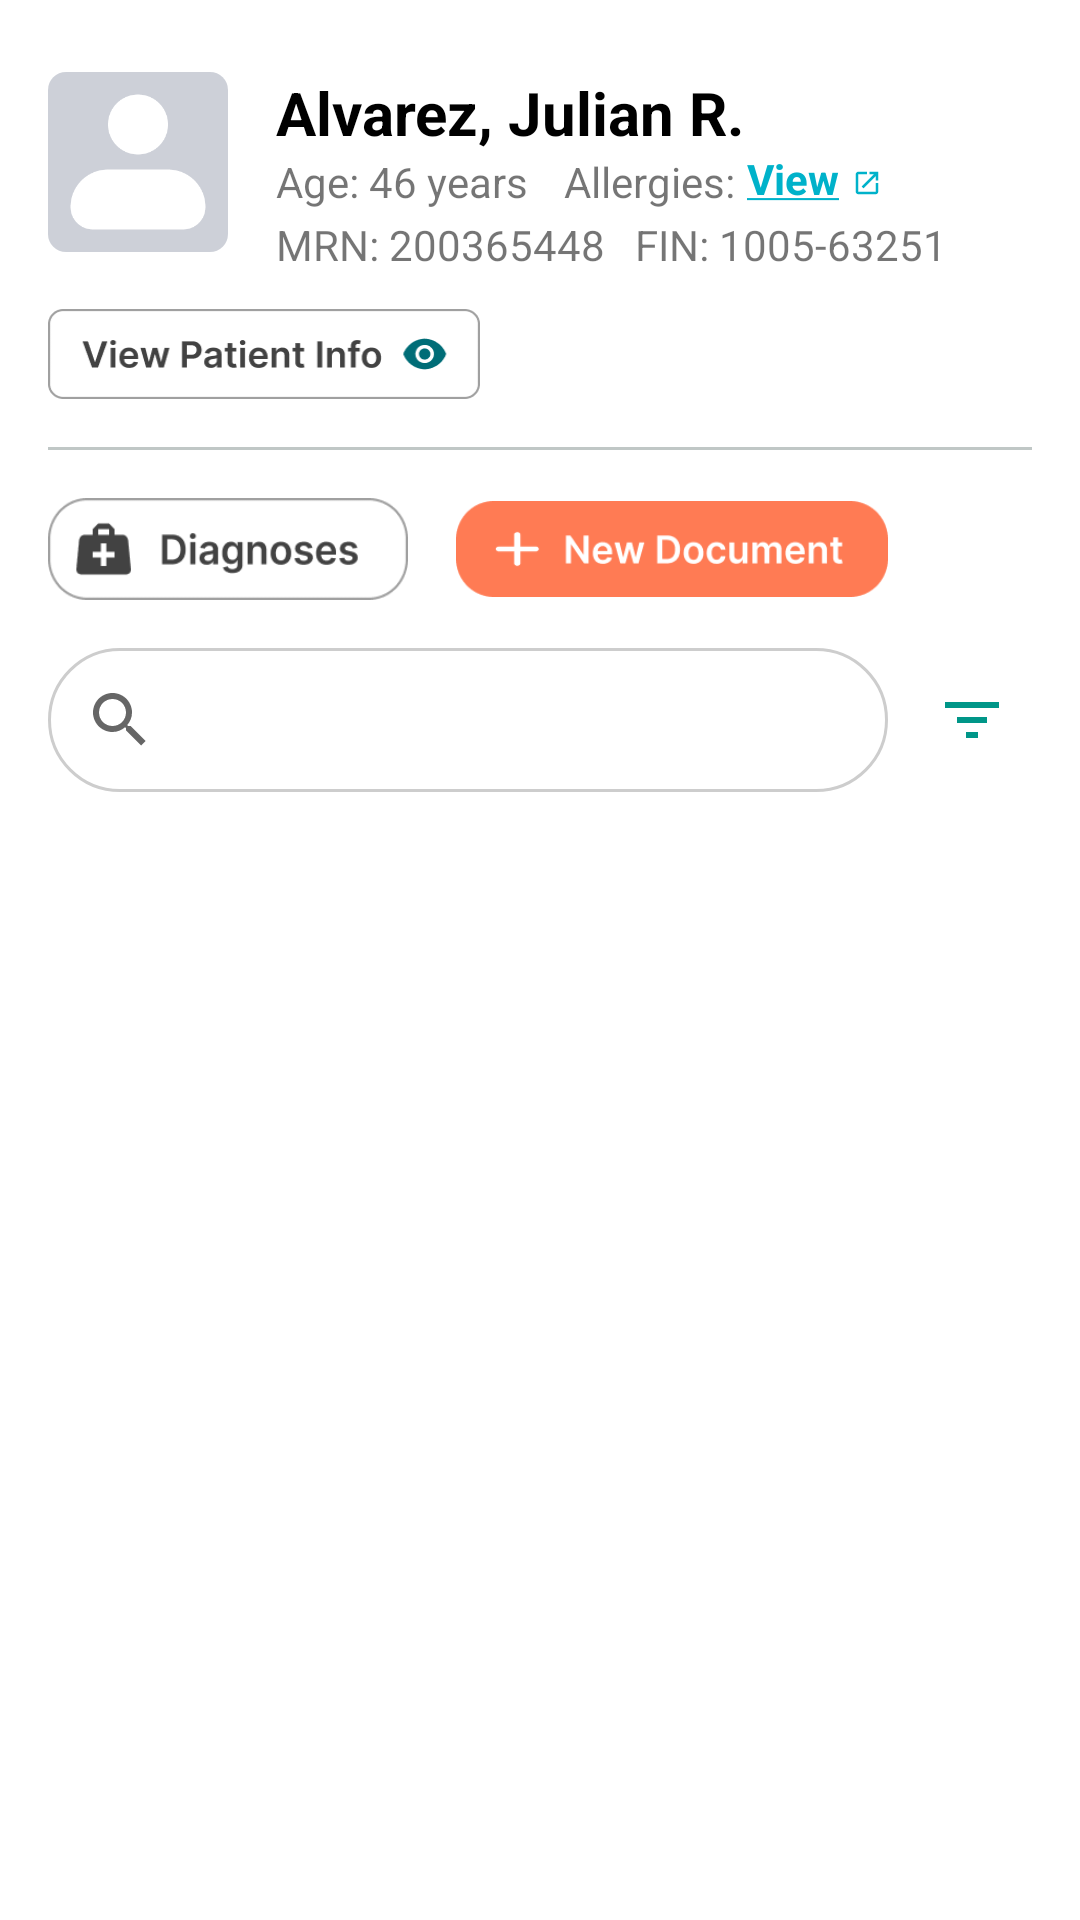

Write the Android layout XML for this screen, with the resource values it uses.
<!-- AndroidManifest.xml: application theme Theme.Zenith -->
<!-- res/layout/fragment_documents.xml -->
<?xml version="1.0" encoding="utf-8"?>
<androidx.core.widget.NestedScrollView xmlns:android="http://schemas.android.com/apk/res/android"
    xmlns:app="http://schemas.android.com/apk/res-auto"
    xmlns:tools="http://schemas.android.com/tools"
    android:layout_width="match_parent"
    android:layout_height="match_parent"
    android:fillViewport="true"
    android:paddingBottom="120dp"
    android:clipToPadding="false"
    tools:context=".Documents">

    <androidx.constraintlayout.widget.ConstraintLayout
        android:layout_width="match_parent"
        android:layout_height="wrap_content"
        android:padding="16dp">

        <androidx.cardview.widget.CardView
            android:id="@+id/cv_profile"
            android:layout_width="60dp"
            android:layout_height="60dp"
            android:layout_marginTop="8dp"
            app:cardCornerRadius="6dp"
            app:cardElevation="0dp"
            app:layout_constraintStart_toStartOf="parent"
            app:layout_constraintTop_toTopOf="parent">

            <ImageView
                android:id="@+id/patient_profile_image"
                android:layout_width="match_parent"
                android:layout_height="match_parent"
                android:contentDescription="Patient Profile"
                android:scaleType="centerCrop"
                android:src="@drawable/default_profile_pic"
                tools:ignore="HardcodedText" />
        </androidx.cardview.widget.CardView>

        <TextView
            android:id="@+id/patient_name_text"
            android:layout_width="0dp"
            android:layout_height="wrap_content"
            android:layout_marginStart="16dp"
            android:text="Alvarez, Julian R."
            android:textColor="@android:color/black"
            android:textSize="20sp"
            android:textStyle="bold"
            app:layout_constraintEnd_toEndOf="parent"
            app:layout_constraintStart_toEndOf="@+id/cv_profile"
            app:layout_constraintTop_toTopOf="@+id/cv_profile"
            tools:ignore="HardcodedText" />

        <TextView
            android:id="@+id/patient_age_mrn_text"
            android:layout_width="wrap_content"
            android:layout_height="wrap_content"
            android:text="Age: 46 years"
            android:textSize="14sp"
            app:layout_constraintStart_toStartOf="@+id/patient_name_text"
            app:layout_constraintTop_toBottomOf="@+id/patient_name_text"
            tools:ignore="HardcodedText" />

        <TextView
            android:id="@+id/lbl_allergies"
            android:layout_width="wrap_content"
            android:layout_height="wrap_content"
            android:layout_marginStart="12dp"
            android:text="Allergies:"
            android:textSize="14sp"
            app:layout_constraintBottom_toBottomOf="@+id/patient_age_mrn_text"
            app:layout_constraintStart_toEndOf="@+id/patient_age_mrn_text"
            app:layout_constraintTop_toTopOf="@+id/patient_age_mrn_text"
            tools:ignore="HardcodedText" />


        <TextView
            android:id="@+id/patient_allergies_text"
            android:layout_width="35dp"
            android:layout_height="21dp"
            android:layout_marginStart="4dp"
            android:clickable="true"
            android:focusable="true"
            android:text="@string/view"
            android:textColor="@color/moonstone"
            android:textSize="14sp"
            android:textStyle="bold"
            app:layout_constraintBottom_toBottomOf="@+id/lbl_allergies"
            app:layout_constraintStart_toEndOf="@+id/lbl_allergies"
            app:layout_constraintTop_toTopOf="@+id/lbl_allergies"
            tools:ignore="HardcodedText,TouchTargetSizeCheck" />

        <ImageView
            android:id="@+id/imageView17"
            android:layout_width="10dp"
            android:layout_height="wrap_content"
            android:layout_gravity="center"
            android:layout_marginTop="5dp"
            android:layout_marginBottom="6dp"
            android:adjustViewBounds="true"
            android:src="@drawable/open"
            app:layout_constraintBottom_toTopOf="@+id/patient_mrn_fin_text"
            app:layout_constraintStart_toEndOf="@+id/patient_allergies_text"
            app:layout_constraintTop_toBottomOf="@+id/patient_name_text" />

        <TextView
            android:id="@+id/patient_mrn_fin_text"
            android:layout_width="0dp"
            android:layout_height="wrap_content"
            android:layout_marginTop="2dp"
            android:text="MRN: 200365448   FIN: 1005-63251"
            android:textSize="14sp"
            app:layout_constraintEnd_toEndOf="parent"
            app:layout_constraintStart_toStartOf="@+id/patient_name_text"
            app:layout_constraintTop_toBottomOf="@+id/patient_age_mrn_text"
            tools:ignore="HardcodedText" />

        <ImageButton
            android:id="@+id/imageButton4"
            android:layout_width="144dp"
            android:layout_height="30dp"
            android:layout_marginTop="12dp"
            android:adjustViewBounds="true"
            android:background="@drawable/edit_patient_info"
            android:clickable="true"
            android:contentDescription="Edit Patient Info"
            android:focusable="true"
            android:scaleType="fitStart"
            app:layout_constraintStart_toStartOf="parent"
            app:layout_constraintTop_toBottomOf="@+id/patient_mrn_fin_text"
            tools:ignore="HardcodedText,TouchTargetSizeCheck" />

        

        <View
            android:id="@+id/separator"
            android:layout_width="0dp"
            android:layout_height="1dp"
            android:layout_marginTop="16dp"
            android:background="@color/accent"
            app:layout_constraintEnd_toEndOf="parent"
            app:layout_constraintStart_toStartOf="parent"
            app:layout_constraintTop_toBottomOf="@+id/imageButton4" />

        <ImageButton
            android:id="@+id/imageButton8"
            android:layout_width="120dp"
            android:layout_height="34dp"
            android:layout_marginTop="16dp"
            android:adjustViewBounds="true"
            android:background="@drawable/diagnoses"
            android:contentDescription="@string/none"
            android:scaleType="fitCenter"
            app:layout_constraintStart_toStartOf="parent"
            app:layout_constraintTop_toBottomOf="@+id/separator"
            tools:ignore="TouchTargetSizeCheck" />

        <ImageButton
            android:id="@+id/imageButton6"
            android:layout_width="144dp"
            android:layout_height="32dp"
            android:layout_marginStart="16dp"
            android:adjustViewBounds="true"
            android:background="@drawable/add_document"
            android:contentDescription="@string/none"
            android:scaleType="fitStart"
            app:layout_constraintBottom_toBottomOf="@+id/imageButton8"
            app:layout_constraintStart_toEndOf="@+id/imageButton8"
            app:layout_constraintTop_toTopOf="@+id/imageButton8"
            tools:ignore="TouchTargetSizeCheck,ImageContrastCheck" />

        <SearchView
            android:id="@+id/document_search_view"
            android:layout_width="0dp"
            android:layout_height="wrap_content"
            android:layout_marginTop="16dp"
            android:layout_marginEnd="8dp"
            android:background="@drawable/search_bar_background"
            android:queryHint="Search Documents"
            app:iconifiedByDefault="false"
            app:layout_constraintEnd_toStartOf="@+id/filter_button"
            app:layout_constraintStart_toStartOf="parent"
            app:layout_constraintTop_toBottomOf="@+id/imageButton8" />

        <ImageButton
            android:id="@+id/filter_button"
            android:layout_width="40dp"
            android:layout_height="40dp"
            android:background="?attr/selectableItemBackgroundBorderless"
            android:contentDescription="Filter"
            android:src="@drawable/ic_filter"
            app:layout_constraintBottom_toBottomOf="@+id/document_search_view"
            app:layout_constraintEnd_toEndOf="parent"
            app:layout_constraintTop_toTopOf="@+id/document_search_view"
            tools:ignore="TouchTargetSizeCheck" />

        <androidx.recyclerview.widget.RecyclerView
            android:id="@+id/document_recycler_view"
            android:layout_width="match_parent"
            android:layout_height="wrap_content"
            android:layout_marginTop="16dp"
            android:nestedScrollingEnabled="false"
            app:layout_constraintEnd_toEndOf="parent"
            app:layout_constraintStart_toStartOf="parent"
            app:layout_constraintTop_toBottomOf="@+id/document_search_view" />

        <LinearLayout
            android:id="@+id/layout_no_documents"
            android:layout_width="wrap_content"
            android:layout_height="wrap_content"
            android:layout_marginTop="32dp"
            android:gravity="center"
            android:orientation="vertical"
            android:visibility="gone"
            app:layout_constraintEnd_toEndOf="parent"
            app:layout_constraintStart_toStartOf="parent"
            app:layout_constraintTop_toBottomOf="@+id/document_search_view">

            <ImageView
                android:layout_width="64dp"
                android:layout_height="64dp"
                android:contentDescription="No Documents"
                android:src="@android:drawable/ic_menu_report_image"
                app:tint="@color/accent" />

            <TextView
                android:layout_width="wrap_content"
                android:layout_height="wrap_content"
                android:layout_marginTop="8dp"
                android:fontFamily="@font/raleway_bold"
                android:text="No Documents to Show"
                android:textColor="#90A4AE"
                android:textSize="16sp"
                android:textStyle="bold" />

            <TextView
                android:layout_width="wrap_content"
                android:layout_height="wrap_content"
                android:fontFamily="@font/inter"
                android:text="Tap 'New Document' to add one"
                android:textColor="#B0BEC5"
                android:textSize="12sp" />
        </LinearLayout>

    </androidx.constraintlayout.widget.ConstraintLayout>

</androidx.core.widget.NestedScrollView>
<!-- resources referenced by this layout -->
<resources>
  <color name="accent">#FFC0C7C6</color>
  <color name="moonstone">#FF00B2CA</color>
  <!-- drawable add_document: png bitmap (drawable, 4639 bytes) -->
  <!-- drawable default_profile_pic: png bitmap (drawable, 3982 bytes) -->
  <!-- drawable diagnoses: png bitmap (drawable, 5400 bytes) -->
  <!-- drawable edit_patient_info: png bitmap (drawable, 5828 bytes) -->
  <!-- drawable ic_filter (drawable) -->
  <?xml version="1.0" encoding="utf-8"?>
  <vector xmlns:android="http://schemas.android.com/apk/res/android"
      android:width="24dp"
      android:height="24dp"
      android:viewportWidth="24"
      android:viewportHeight="24">
  
      <path
          android:fillColor="#009688"
          android:pathData="M3,6H21V8H3V6Z" />
  
      <path
          android:fillColor="#009688"
          android:pathData="M7,11H17V13H7V11Z" />
  
      <path
          android:fillColor="#009688"
          android:pathData="M10,16H14V18H10V16Z" />
  </vector>
  <!-- drawable open (drawable) -->
  <vector xmlns:android="http://schemas.android.com/apk/res/android" android:autoMirrored="true" android:height="24dp" android:tint="#00B2CA" android:viewportHeight="24" android:viewportWidth="24" android:width="24dp">
        
      <path android:fillColor="@android:color/white" android:pathData="M19,19H5V5h7V3H5c-1.11,0 -2,0.9 -2,2v14c0,1.1 0.89,2 2,2h14c1.1,0 2,-0.9 2,-2v-7h-2v7zM14,3v2h3.59l-9.83,9.83 1.41,1.41L19,6.41V10h2V3h-7z"/>
      
  </vector>
  <!-- drawable search_bar_background (drawable) -->
  <?xml version="1.0" encoding="utf-8"?>
  <shape xmlns:android="http://schemas.android.com/apk/res/android"
      android:shape="rectangle">
      <solid android:color="#FFFFFF" />
      <corners android:radius="100dp" />
      <stroke android:width="1dp" android:color="#CDCDCD" />
  </shape>
  <string name="none">none</string>
  <string name="view"><u>View</u></string>
  <style name="Theme.Zenith" parent="Theme.MaterialComponents.Light.NoActionBar">
          
          <item name="colorPrimary">@color/moonstone</item>
          <item name="colorPrimaryVariant">@color/caribbean</item>
          <item name="colorOnPrimary">@color/coral</item>
          
          <item name="colorSecondary">@color/coral</item>
          <item name="colorSecondaryVariant">@color/tangerine</item>
          <item name="colorOnSecondary">@color/moonstone</item>
          
          <item name="android:statusBarColor">?attr/colorPrimaryVariant</item>
          
      </style>
  <color name="caribbean">#FF006D77</color>
  <color name="coral">#FFFF7B54</color>
  <color name="tangerine">#FFFF9576</color>
</resources>
